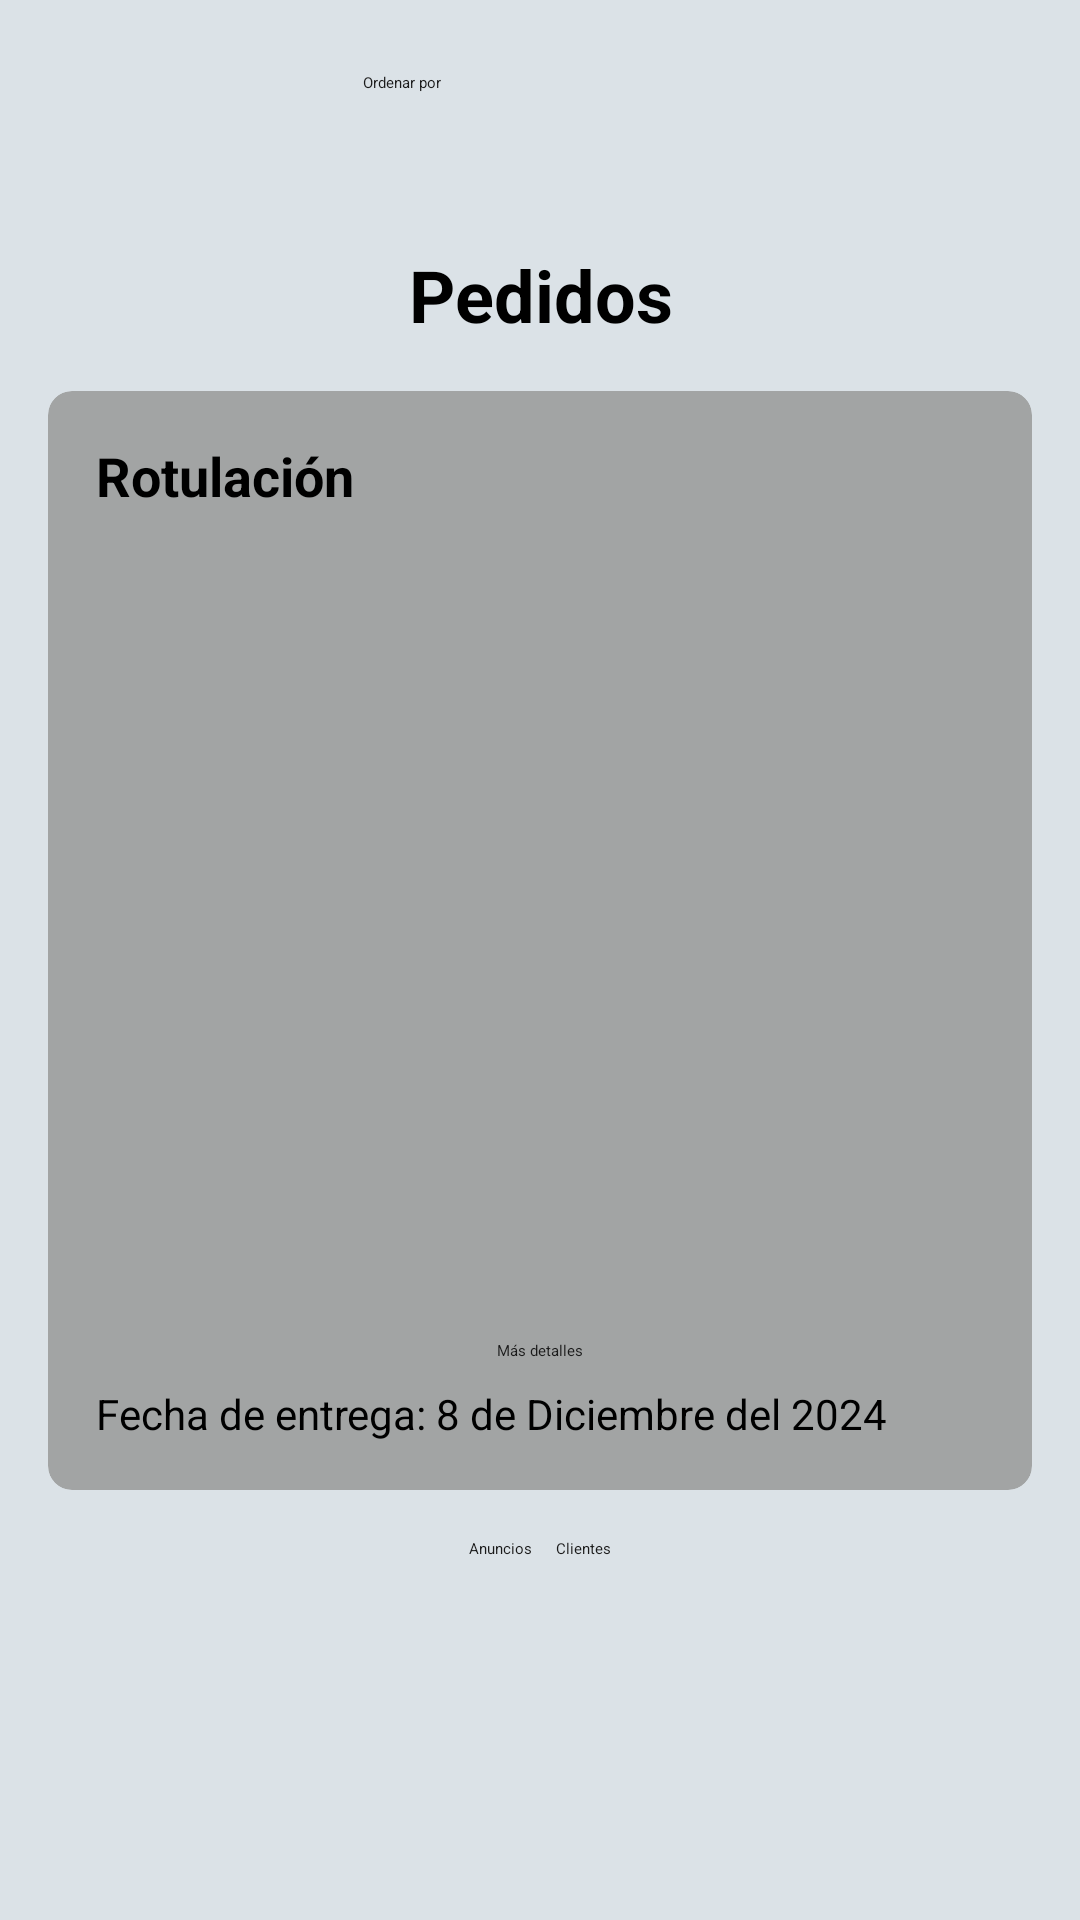

The Android layout XML behind this screen, and the referenced resources:
<!-- AndroidManifest.xml: application theme Theme.Ultimo -->
<!-- res/layout/activity_orders.xml -->
<?xml version="1.0" encoding="utf-8"?>
<androidx.constraintlayout.widget.ConstraintLayout
    xmlns:android="http://schemas.android.com/apk/res/android"
    xmlns:app="http://schemas.android.com/apk/res-auto"
    xmlns:tools="http://schemas.android.com/tools"
    android:layout_width="match_parent"
    android:layout_height="match_parent"
    android:background="@color/white"
    tools:context=".MainActivity">

    
    <LinearLayout
        android:id="@+id/topBar"
        android:layout_width="0dp"
        android:layout_height="wrap_content"
        android:background="@color/black"
        android:gravity="center_vertical"
        android:orientation="horizontal"
        android:padding="16dp"
        android:visibility="gone"
        app:layout_constraintEnd_toEndOf="parent"
        app:layout_constraintStart_toStartOf="parent"
        app:layout_constraintTop_toTopOf="parent">

        <ImageView
            android:id="@+id/logo"
            android:layout_width="40dp"
            android:layout_height="40dp"
            android:contentDescription="vanguard"
            android:src="@drawable/vanguard" />

        <TextView
            android:id="@+id/title"
            android:layout_width="wrap_content"
            android:layout_height="wrap_content"
            android:layout_gravity="center_vertical"
            android:layout_marginStart="8dp"
            android:text="Vanguard"
            android:textColor="@color/white"
            android:textSize="20sp" />

        <ImageView
            android:id="@+id/menuIcon"
            android:layout_width="wrap_content"
            android:layout_height="34dp"
            android:layout_gravity="end"
            android:contentDescription="menu_icon"
            android:src="@drawable/ic_menu" />
    </LinearLayout>

    
    <Button
        android:id="@+id/btnOrdenarPor"
        android:layout_width="134dp"
        android:layout_height="50dp"
        android:layout_marginTop="16dp"
        android:backgroundTint="@color/yellow"
        android:padding="8dp"
        android:text="Ordenar por"
        android:textColor="@color/black"
        app:layout_constraintEnd_toEndOf="parent"
        app:layout_constraintStart_toStartOf="parent"
        app:layout_constraintTop_toBottomOf="@id/topBar" />

    
    <TextView
        android:id="@+id/pedidosTitle"
        android:layout_width="wrap_content"
        android:layout_height="wrap_content"
        android:text="Pedidos"
        android:textSize="24sp"
        android:textStyle="bold"
        android:layout_marginTop="16dp"
        android:gravity="center"
        app:layout_constraintTop_toBottomOf="@id/btnOrdenarPor"
        app:layout_constraintStart_toStartOf="parent"
        app:layout_constraintEnd_toEndOf="parent"/>

    
    <androidx.cardview.widget.CardView
        android:id="@+id/cardPedido"
        android:layout_width="0dp"
        android:layout_height="wrap_content"
        android:layout_marginTop="16dp"
        app:layout_constraintTop_toBottomOf="@id/pedidosTitle"
        app:layout_constraintStart_toStartOf="parent"
        app:layout_constraintEnd_toEndOf="parent"
        android:layout_marginHorizontal="16dp"
        app:cardCornerRadius="8dp"
        app:cardElevation="4dp"
        android:backgroundTint="@color/gray">

        <LinearLayout
            android:layout_width="match_parent"
            android:layout_height="wrap_content"
            android:orientation="vertical"
            android:padding="16dp">

            <TextView
                android:id="@+id/rotulacionTitle"
                android:layout_width="wrap_content"
                android:layout_height="wrap_content"
                android:text="Rotulación"
                android:textSize="18sp"
                android:textStyle="bold"
                android:gravity="center"/>

            <ImageView
                android:id="@+id/rotulacionImage"
                android:layout_width="match_parent"
                android:layout_height="260dp"
                android:layout_marginTop="8dp"
                android:contentDescription="rotulacion_image"
                android:scaleType="centerCrop"
                android:src="@drawable/rotulacion_image" />

            <Button
                android:id="@+id/btnMasDetalles"
                android:layout_width="wrap_content"
                android:layout_height="wrap_content"
                android:text="Más detalles"
                android:backgroundTint="@color/yellow"
                android:textColor="@color/black"
                android:layout_gravity="center"
                android:layout_marginTop="8dp"/>

            <TextView
                android:id="@+id/fechaEntrega"
                android:layout_width="wrap_content"
                android:layout_height="wrap_content"
                android:text="Fecha de entrega: 8 de Diciembre del 2024"
                android:textSize="14sp"
                android:layout_marginTop="8dp"
                android:gravity="center"/>
        </LinearLayout>
    </androidx.cardview.widget.CardView>

    
    <LinearLayout
        android:layout_width="wrap_content"
        android:layout_height="wrap_content"
        android:orientation="horizontal"
        android:gravity="center"
        android:layout_marginTop="16dp"
        app:layout_constraintTop_toBottomOf="@id/cardPedido"
        app:layout_constraintStart_toStartOf="parent"
        app:layout_constraintEnd_toEndOf="parent">

        <Button
            android:id="@+id/btnAnuncios"
            android:layout_width="wrap_content"
            android:layout_height="wrap_content"
            android:text="Anuncios"
            android:backgroundTint="@color/yellow"
            android:textColor="@color/black"
            android:layout_marginEnd="8dp"/>

        <Button
            android:id="@+id/btnClientes"
            android:layout_width="wrap_content"
            android:layout_height="wrap_content"
            android:text="Clientes"
            android:backgroundTint="@color/yellow"
            android:textColor="@color/black"/>
    </LinearLayout>
</androidx.constraintlayout.widget.ConstraintLayout>
<!-- resources referenced by this layout -->
<resources>
  <color name="black">#1a1a1a</color>
  <color name="gray">#A2A4A4</color>
  <color name="white">#dbe2e7</color>
  <color name="yellow">#FFC107</color>
  <!-- drawable vanguard: png bitmap (drawable, 257564 bytes) -->
  <style name="Theme.Ultimo" parent="Theme.MaterialComponents.DayNight.DarkActionBar">
          
          <item name="colorPrimary">@color/purple_200</item>
          <item name="colorPrimaryVariant">@color/purple_700</item>
          <item name="colorOnPrimary">@color/black</item>
          
          <item name="colorSecondary">@color/teal_200</item>
          <item name="colorSecondaryVariant">@color/teal_200</item>
          <item name="colorOnSecondary">@color/black</item>
          
          <item name="android:statusBarColor">?attr/colorPrimaryVariant</item>
          
      </style>
  <color name="purple_200">#1D2535</color>
  <color name="purple_700">#1D2535</color>
  <color name="teal_200">#A2A4A4</color>
</resources>
